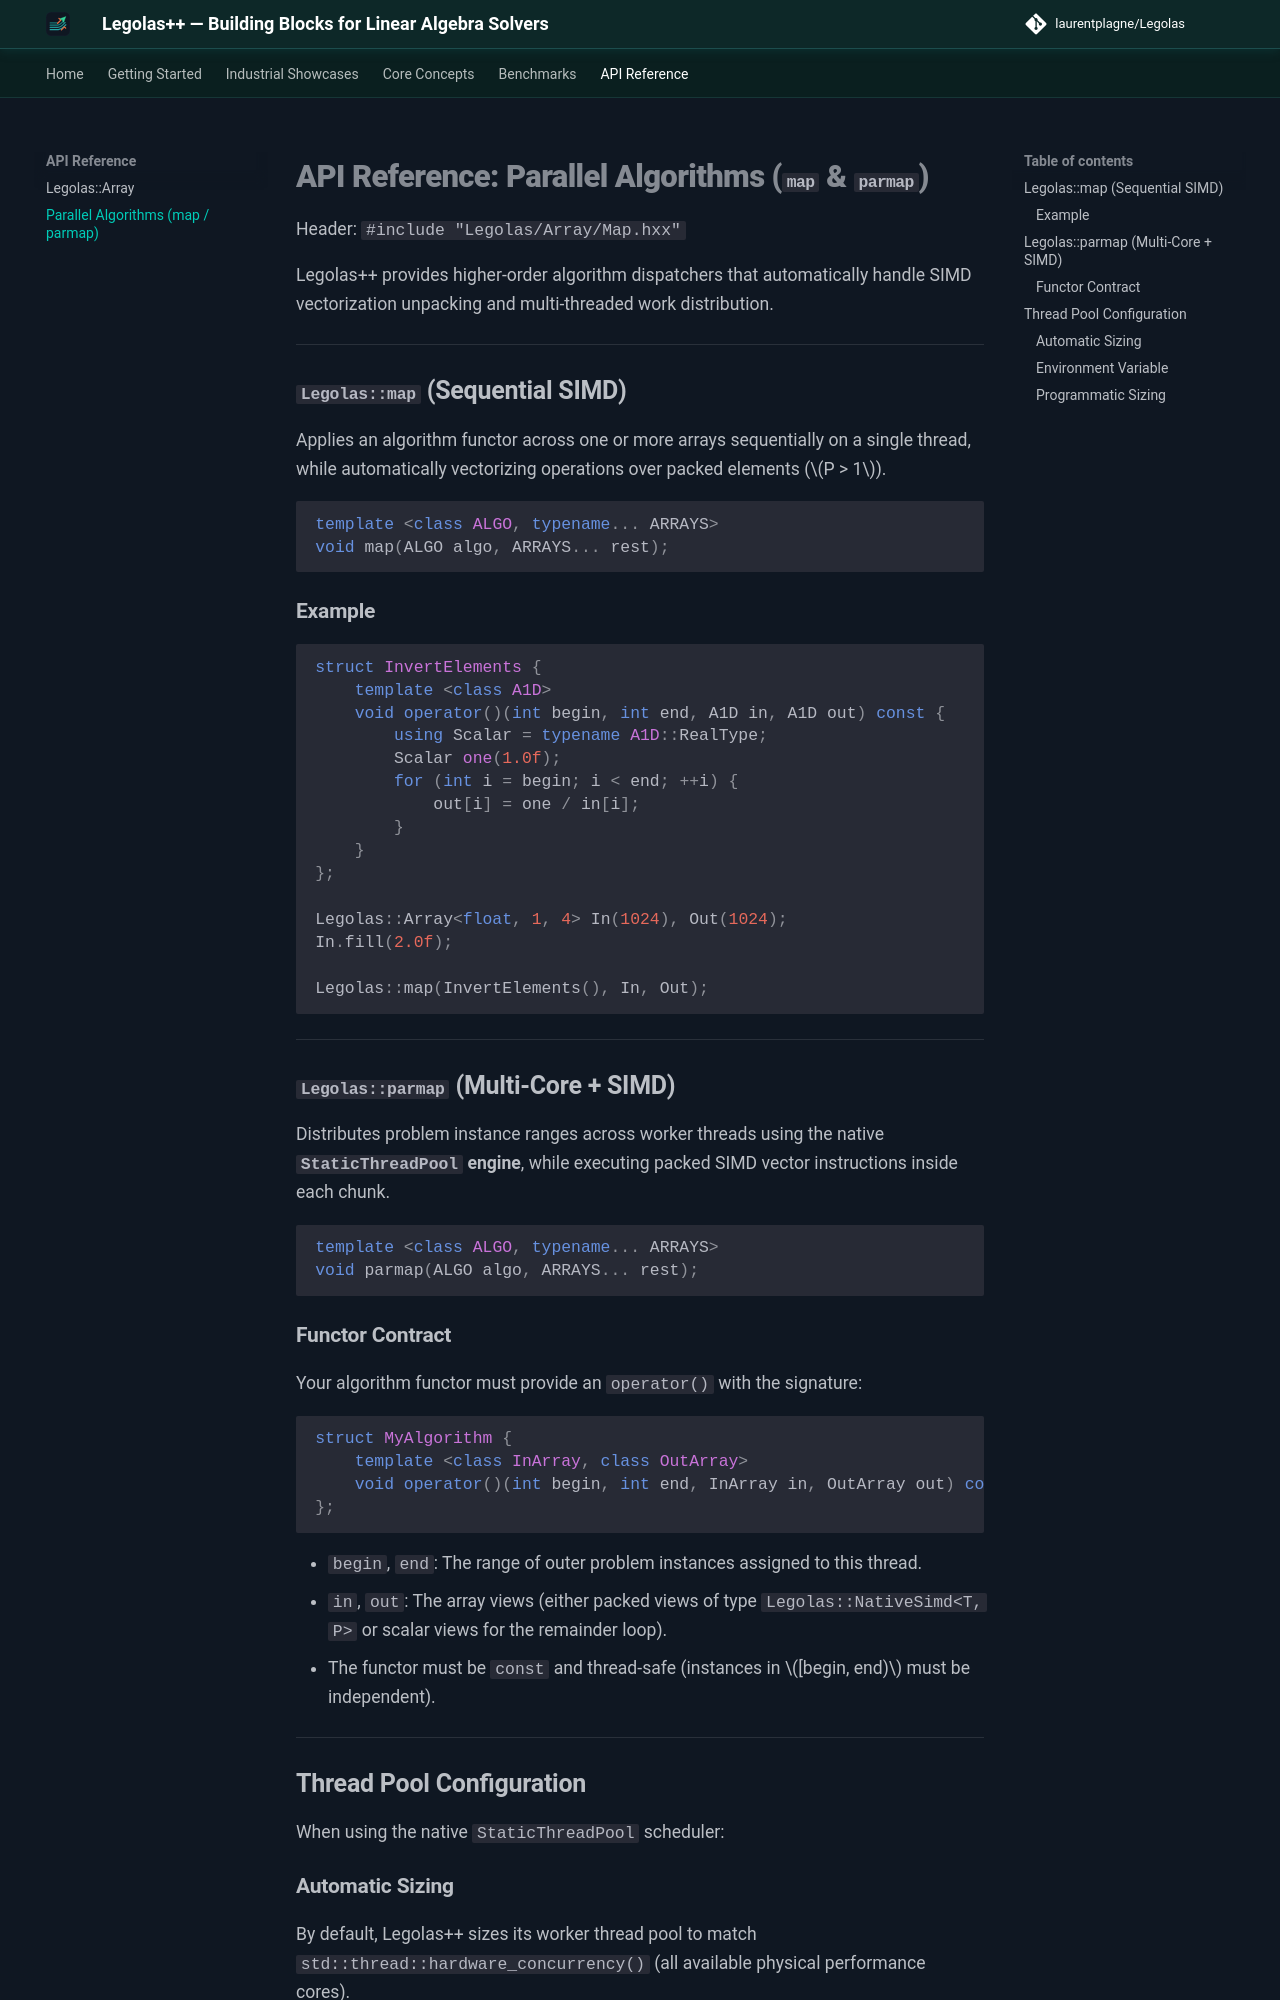

repository: LaurentPlagne/Legolas · page: api/algorithms/index.html · generator: mkdocs

# API Reference: Parallel Algorithms (`map` & `parmap`)

Header: `#include "Legolas/Array/Map.hxx"`

Legolas++ provides higher-order algorithm dispatchers that automatically handle SIMD vectorization unpacking and multi-threaded work distribution.

---

## `Legolas::map` (Sequential SIMD)

Applies an algorithm functor across one or more arrays sequentially on a single thread, while automatically vectorizing operations over packed elements ($P > 1$).

```cpp
template <class ALGO, typename... ARRAYS>
void map(ALGO algo, ARRAYS... rest);
```

### Example
```cpp
struct InvertElements {
    template <class A1D>
    void operator()(int begin, int end, A1D in, A1D out) const {
        using Scalar = typename A1D::RealType;
        Scalar one(1.0f);
        for (int i = begin; i < end; ++i) {
            out[i] = one / in[i];
        }
    }
};

Legolas::Array<float, 1, 4> In(1024), Out(1024);
In.fill(2.0f);

Legolas::map(InvertElements(), In, Out);
```

---

## `Legolas::parmap` (Multi-Core + SIMD)

Distributes problem instance ranges across worker threads using the native **`StaticThreadPool` engine**, while executing packed SIMD vector instructions inside each chunk.

```cpp
template <class ALGO, typename... ARRAYS>
void parmap(ALGO algo, ARRAYS... rest);
```

### Functor Contract
Your algorithm functor must provide an `operator()` with the signature:

```cpp
struct MyAlgorithm {
    template <class InArray, class OutArray>
    void operator()(int begin, int end, InArray in, OutArray out) const;
};
```

- `begin`, `end`: The range of outer problem instances assigned to this thread.
- `in`, `out`: The array views (either packed views of type `Legolas::NativeSimd<T, P>` or scalar views for the remainder loop).
- The functor must be `const` and thread-safe (instances in $[begin, end)$ must be independent).

---

## Thread Pool Configuration

When using the native `StaticThreadPool` scheduler:

### Automatic Sizing
By default, Legolas++ sizes its worker thread pool to match `std::thread::hardware_concurrency()` (all available physical performance cores).
